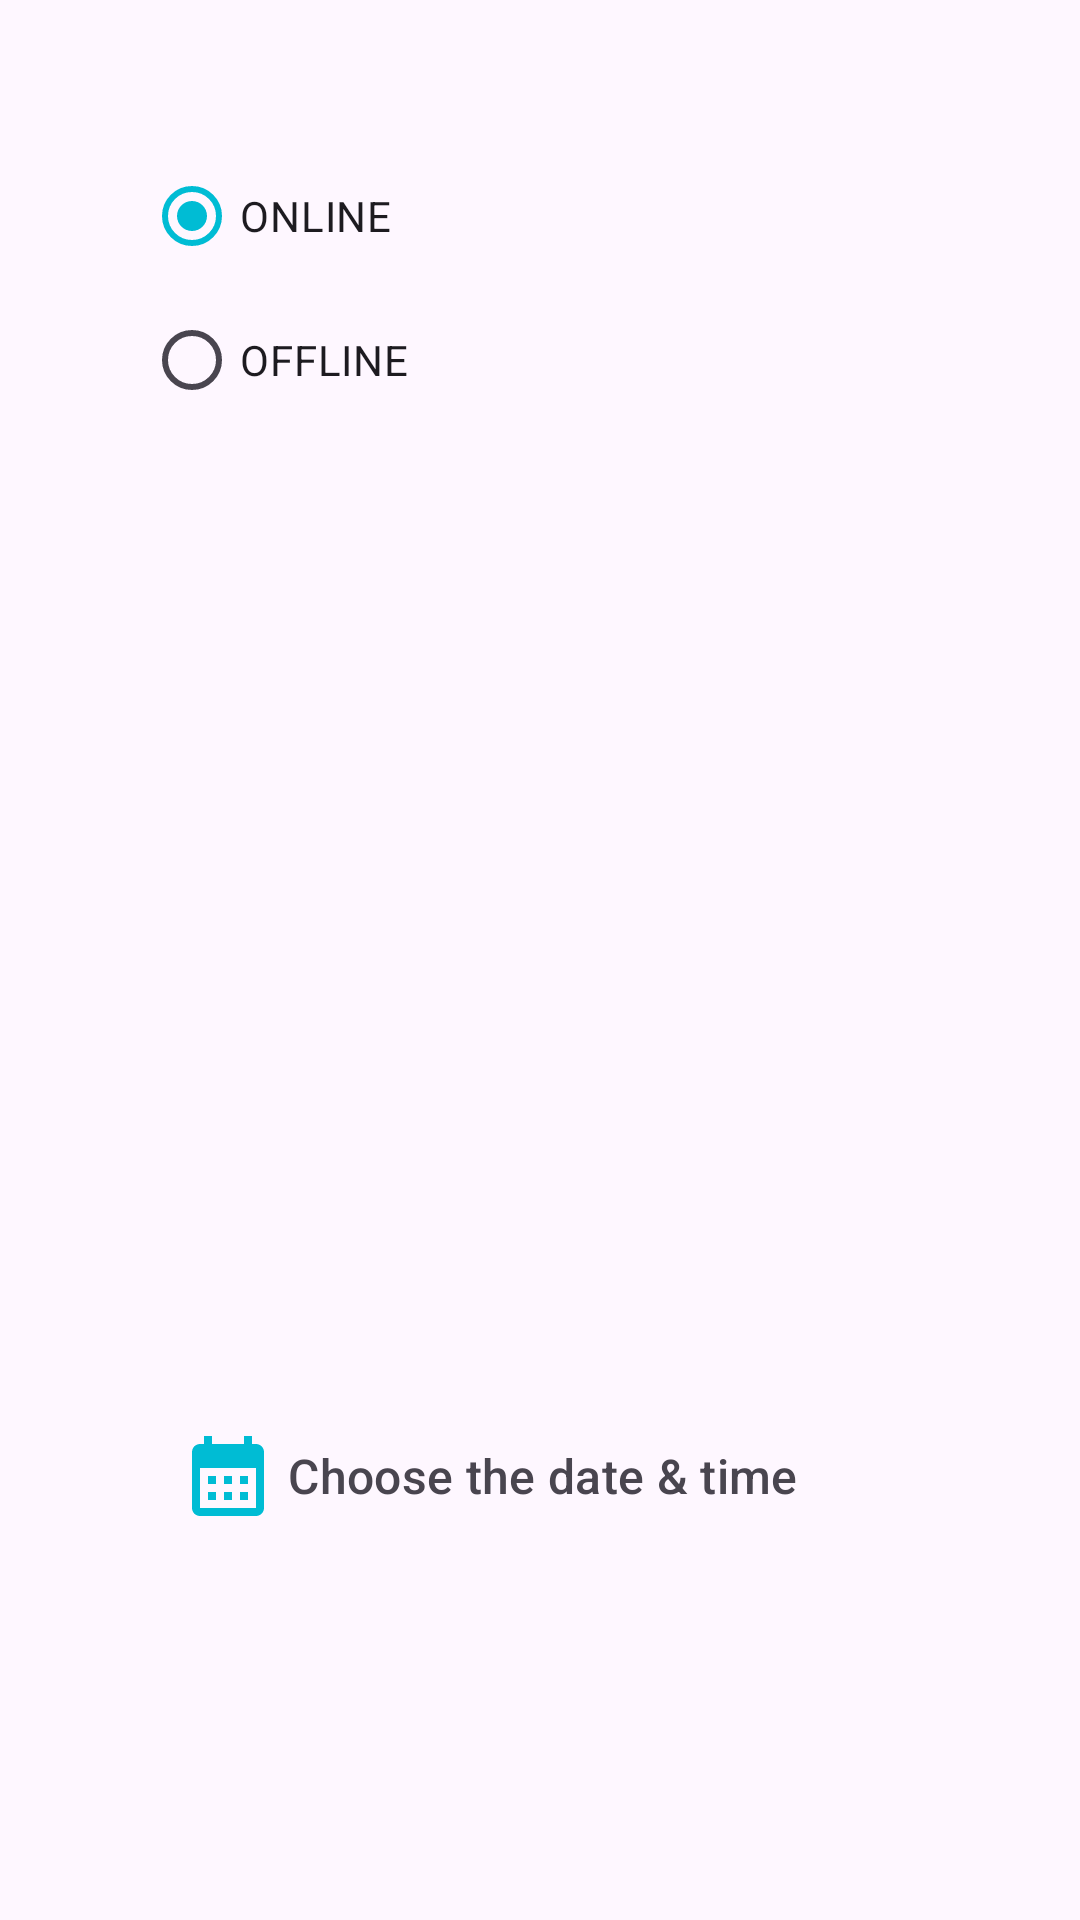

Produce the Android XML layout that renders to this screen, including the resource entries it uses.
<!-- AndroidManifest.xml: application theme Theme.Diploma -->
<!-- res/layout/fragment_event_bottom_sheet_dialogue.xml -->
<?xml version="1.0" encoding="utf-8"?>
<LinearLayout
    xmlns:android="http://schemas.android.com/apk/res/android"
    xmlns:app="http://schemas.android.com/apk/res-auto"
    android:layout_width="match_parent"
    android:layout_height="wrap_content"
    android:orientation="vertical">


    <RadioGroup
        android:id="@+id/radioGroup"
        android:checkedButton="@+id/radio_button_online"
        android:layout_width="match_parent"
        android:layout_height="wrap_content"
        android:layout_weight="1"
        android:padding="48dp">
        <RadioButton
            android:id="@+id/radio_button_online"
            android:layout_width="match_parent"
            android:layout_height="wrap_content"
            android:text="ONLINE"/>
        <RadioButton
            android:id="@+id/radio_button_offline"
            android:layout_width="match_parent"
            android:layout_height="wrap_content"
            android:text="OFFLINE"/>
    </RadioGroup>

    <com.google.android.material.button.MaterialButton
        android:id="@+id/chooseDateTime"
        style="@style/Widget.AppTheme.LikeButton"
        android:layout_width="match_parent"
        android:layout_height="48dp"
        android:contentDescription="Choose date"
        app:icon="@drawable/ic_calendar_month_48"
        app:iconSize="32dp"
        app:iconTint="@color/see"
        android:layout_weight="1"
        android:text="Choose the date &amp; time"
        android:textSize="16sp"
        android:textAlignment="viewStart"
        android:layout_margin="48dp"
       />

</LinearLayout>
<!-- resources referenced by this layout -->
<resources>
  <color name="see">#00BCD4</color>
  <!-- drawable ic_calendar_month_48 (drawable) -->
  <vector android:height="48dp" android:tint="#0C0C0C"
      android:viewportHeight="24" android:viewportWidth="24"
      android:width="48dp" xmlns:android="http://schemas.android.com/apk/res/android">
      <path android:fillColor="@android:color/white" android:pathData="M19,4h-1V2h-2v2H8V2H6v2H5C3.89,4 3.01,4.9 3.01,6L3,20c0,1.1 0.89,2 2,2h14c1.1,0 2,-0.9 2,-2V6C21,4.9 20.1,4 19,4zM19,20H5V10h14V20zM9,14H7v-2h2V14zM13,14h-2v-2h2V14zM17,14h-2v-2h2V14zM9,18H7v-2h2V18zM13,18h-2v-2h2V18zM17,18h-2v-2h2V18z"/>
  </vector>
  <style name="Widget.AppTheme.LikeButton" parent="Widget.Material3.Button.TextButton.Icon">
          <item name="icon">@drawable/ic_like_selector</item>
          <item name="iconTint">@drawable/ic_like_selector</item>
          <item name="android:textColor">?attr/colorControlNormal</item>
          <item name="android:checkable">true</item>
          <item name="backgroundTint">@android:color/transparent</item>
  
      </style>
  <style name="Theme.Diploma" parent="Theme.Material3.DayNight.NoActionBar">
          <item name="colorPrimary">@color/see</item>
      </style>
  <!-- drawable ic_like_selector (drawable) -->
  <?xml version="1.0" encoding="utf-8"?>
  <selector xmlns:android="http://schemas.android.com/apk/res/android">
      <item android:color="@color/red" android:drawable="@drawable/ic_like_red_24" android:state_checked="true" />
      <item android:color="?attr/colorControlNormal" android:drawable="@drawable/ic_like_24" />
  
  </selector>
  <color name="red">#FA0505</color>
</resources>
